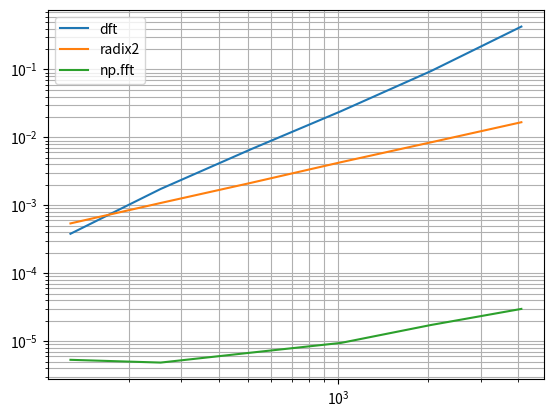

Write Python code to recreate this figure.
import matplotlib.pyplot as plt
import numpy as np
import time

def timer(fn, x, reps=5):
    fn(x) # Warmup

    t0 = time.perf_counter()
    for _ in range(reps):
        fn(x)
    return (time.perf_counter() - t0) / reps

def dft(x):
    return np.exp(-2 * np.pi * 1j * np.arange(N) * np.arange(N)[:, None] / N) @ x

def radix2(x):
    x = np.asarray(x, dtype=complex)
    N = x.size
    if N == 1:
        return x.copy()

    assert N & (N - 1) == 0

    even = radix2(x[0::2])
    odd = radix2(x[1::2])

    W = np.exp(-2j * np.pi * np.arange(N // 2) / N)
    t = W * odd
    return np.concatenate([even + t, even - t])

N_vals = [128, 256, 512, 1024, 2048, 4096]
rng = np.random.default_rng(1)

funcs = {
    "dft":    (dft,        3),
    "radix2": (radix2,     10),
    "np.fft": (np.fft.fft, 10),
}
times = { name: [] for name in funcs}

def print_table(N_vals, times):
    names = list(times.keys())

    wN   = max(len("N"), *(len(str(N)) for N in N_vals))
    wcol = max(len(n) for n in names) + 2

    header = f"{'N':>{wN}}  " + "  ".join(f"{n:>{wcol}}" for n in names)
    print(header)
    print("-" * len(header))

    for i, N in enumerate(N_vals):
        linie = f"{N:>{wN}}  " + "  ".join(
            f"{times[n][i]:>{wcol}.6f}" for n in names
        )
        print(linie)

for N in N_vals:
    x = rng.standard_normal(N) + 1j * rng.standard_normal(N)
    for name, (fn, reps) in funcs.items():
        times[name].append(timer(fn, x, reps=reps))

print_table(N_vals, times)

plt.figure()
for name in times:
    plt.loglog(N_vals, times[name], label=name)
plt.grid(True, which='both')
plt.legend()
plt.savefig('ex1.pdf')
plt.show()
